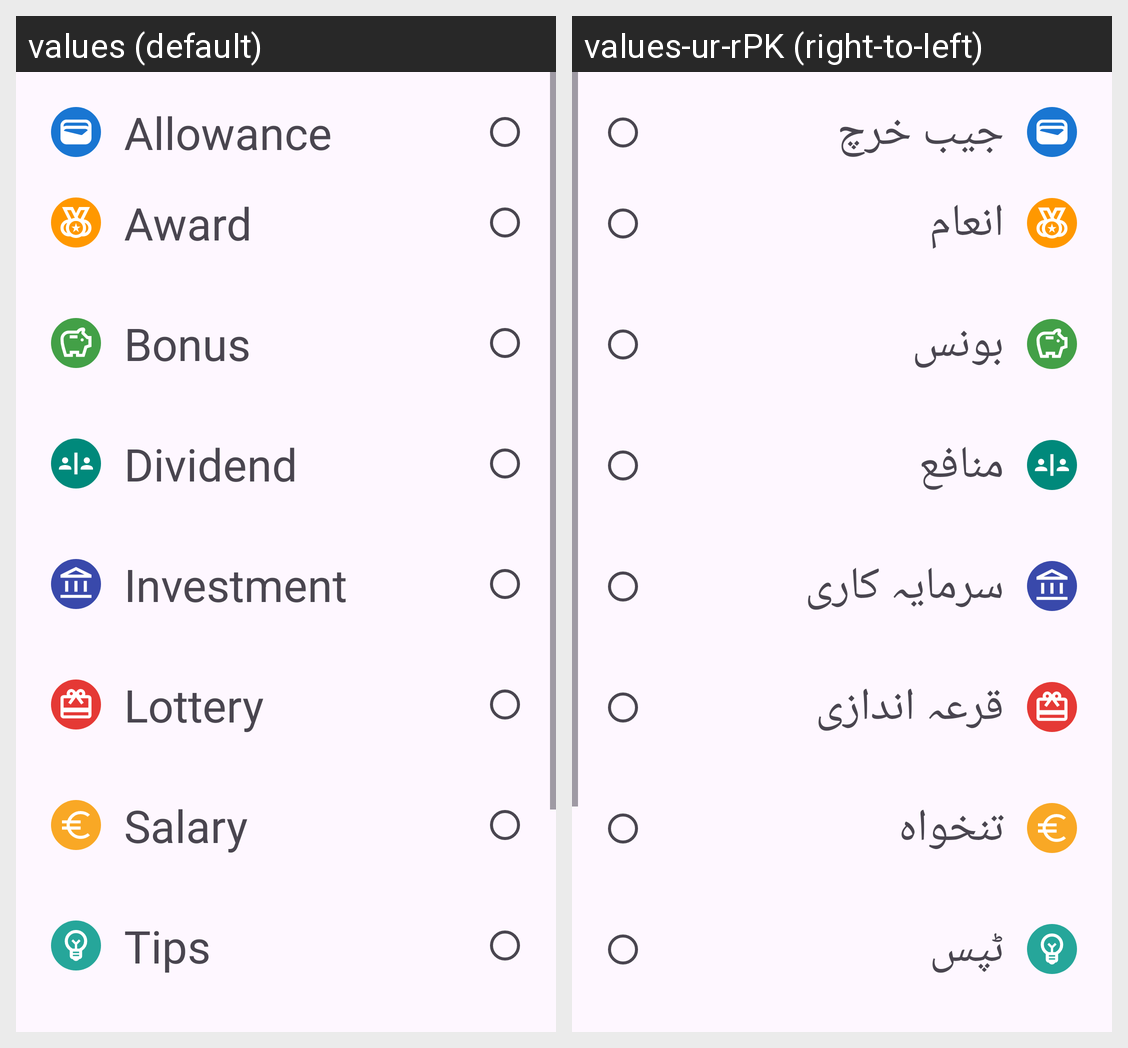

The Android screen above is rendered under two locales of the same app. Produce the string resources it draws, with the default and per-locale values.
Android screen res/layout/fragment_income_category.xml rendered under 2 locales, left to right: values (default), values-ur-rPK (right-to-left). Device: Nexus 5 (rendered at 1080×1920; each locale shown at half size, 540×960, under a caption strip naming it); theme Theme.ExpenseManager.
Strings drawn on this screen, with the default value and each locale's value (text and hints the layout hard-codes, and strings that could not be matched under every locale, appear in the picture but are not listed):

allowance
  values: Allowance
  values-ur-rPK: جیب خرچ

award
  values: Award
  values-ur-rPK: انعام

bonus
  values: Bonus
  values-ur-rPK: بونس

dividend
  values: Dividend
  values-ur-rPK: منافع

investment
  values: Investment
  values-ur-rPK: سرمایہ کاری

lottery
  values: Lottery
  values-ur-rPK: قرعہ اندازی

salary
  values: Salary
  values-ur-rPK: تنخواہ

tips
  values: Tips
  values-ur-rPK: ٹپس
